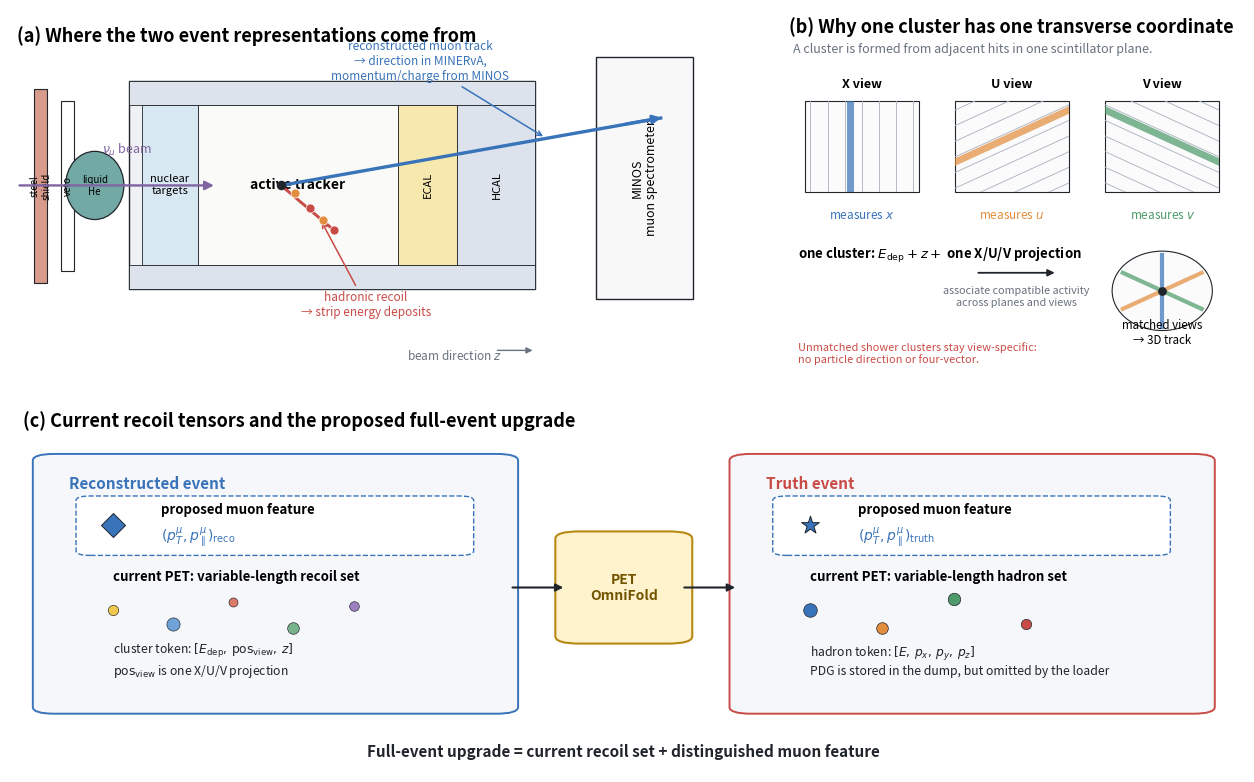

This figure's Python source:
#!/usr/bin/env python3
"""Draw the vector-native PET event-representation schematic used as Fig. 17.

The detector layout is redrawn from the public MINERvA/Fermilab ``How it
works`` side elevation and the MINERvA detector paper (arXiv:1305.5199).  No
event data are used: this figure explains why a single scintillator cluster has
one view coordinate, how X/U/V association produces a 3D track, and how a
full-event PET upgrade could combine a distinguished muon feature with the
present variable-length recoil sets.

Outputs ``pet_event_representation_schematic.{pdf,png}`` in --outdir.
"""
import argparse
import os

import matplotlib
matplotlib.use("Agg")
import matplotlib.pyplot as plt
from matplotlib.patches import Circle, FancyArrowPatch, FancyBboxPatch, Rectangle
import numpy as np


BLUE = "#3973B9"
RED = "#C94B46"
ORANGE = "#E28E3E"
GREEN = "#4E9A6A"
PURPLE = "#8064A2"
INK = "#20242B"
MUTED = "#68717D"
PALE = "#F5F7FA"


def arrow(ax, xy0, xy1, color=INK, lw=1.6, ms=13, zorder=5):
    ax.add_patch(FancyArrowPatch(xy0, xy1, arrowstyle="-|>", mutation_scale=ms,
                                lw=lw, color=color, zorder=zorder))


def detector_panel(ax):
    ax.set_xlim(-0.3, 10.8)
    ax.set_ylim(-0.55, 4.0)
    ax.axis("off")
    ax.text(-0.2, 3.80, "(a) Where the two event representations come from",
            fontsize=13, va="top", weight="bold")

    # Upstream elements and the central detector.  This is deliberately a clean
    # redraw rather than an embedded low-resolution web raster.
    ax.add_patch(Rectangle((0.05, 0.55), 0.20, 2.45, fc="#D79A8B", ec=INK, lw=0.8))
    ax.text(0.15, 1.78, "steel\nshield", rotation=90, ha="center", va="center", fontsize=7)
    ax.add_patch(Rectangle((0.45, 0.70), 0.20, 2.15, fc="#FFFFFF", ec=INK, lw=0.8))
    ax.text(0.55, 1.78, "veto", rotation=90, ha="center", va="center", fontsize=7)
    ax.add_patch(Circle((0.95, 1.78), 0.43, fc="#72A9A4", ec=INK, lw=0.9))
    ax.text(0.95, 1.78, "liquid\nHe", ha="center", va="center", fontsize=7)

    ax.add_patch(Rectangle((1.45, 0.48), 6.00, 2.62, fc="#EFF1F4", ec=INK, lw=1.0))
    ax.add_patch(Rectangle((1.45, 0.48), 6.00, 0.30, fc="#DCE3ED", ec=INK, lw=0.6))
    ax.add_patch(Rectangle((1.45, 2.80), 6.00, 0.30, fc="#DCE3ED", ec=INK, lw=0.6))
    ax.add_patch(Rectangle((1.65, 0.78), 0.82, 2.02, fc="#D8E8F2", ec=INK, lw=0.6))
    ax.add_patch(Rectangle((2.47, 0.78), 2.95, 2.02, fc="#FAFAF8", ec=INK, lw=0.6))
    ax.add_patch(Rectangle((5.42, 0.78), 0.88, 2.02, fc="#F7E9AE", ec=INK, lw=0.6))
    ax.add_patch(Rectangle((6.30, 0.78), 1.15, 2.02, fc="#DCE3ED", ec=INK, lw=0.6))
    ax.text(2.06, 1.79, "nuclear\ntargets", ha="center", va="center", fontsize=8)
    ax.text(3.94, 1.79, "active tracker", ha="center", va="center", fontsize=10,
            weight="bold")
    ax.text(5.86, 1.79, "ECAL", ha="center", va="center", fontsize=8, rotation=90)
    ax.text(6.88, 1.79, "HCAL", ha="center", va="center", fontsize=8, rotation=90)

    ax.add_patch(Rectangle((8.35, 0.35), 1.42, 3.05, fc="#F8F8F8", ec=INK, lw=1.0))
    ax.text(9.06, 1.88, "MINOS\nmuon spectrometer", rotation=90,
            ha="center", va="center", fontsize=9)

    arrow(ax, (-0.20, 1.78), (2.75, 1.78), color=PURPLE, lw=1.7)
    ax.text(1.05, 2.18, r"$\nu_\mu$ beam", color=PURPLE, fontsize=9)

    # A neutrino vertex, a long MINOS-matched muon, and short recoil activity.
    v = (3.70, 1.78)
    ax.scatter(*v, s=34, c=INK, zorder=7)
    ax.plot([v[0], 9.30], [v[1], 2.63], color=BLUE, lw=2.4, zorder=6)
    arrow(ax, (8.75, 2.55), (9.35, 2.64), color=BLUE, lw=2.2, ms=12)
    ax.plot([v[0], 4.50], [v[1], 1.20], color=RED, lw=2.1, zorder=6)
    for dx, dy, c in [(0.20, -0.10, ORANGE), (0.43, -0.29, RED),
                      (0.62, -0.43, ORANGE), (0.78, -0.56, RED)]:
        ax.scatter(v[0] + dx, v[1] + dy, s=42, c=c, ec="white", lw=0.5, zorder=7)

    ax.annotate("reconstructed muon track\n→ direction in MINERvA,\n"
                "momentum/charge from MINOS",
                xy=(7.60, 2.38), xytext=(5.75, 3.62), fontsize=8.5, color=BLUE,
                ha="center", va="top",
                arrowprops=dict(arrowstyle="->", color=BLUE, lw=1.1))
    ax.annotate("hadronic recoil\n→ strip energy deposits",
                xy=(4.28, 1.35), xytext=(4.95, 0.10), fontsize=8.5, color=RED,
                ha="center", va="bottom",
                arrowprops=dict(arrowstyle="->", color=RED, lw=1.1))
    ax.text(5.55, -0.42, "beam direction $z$", fontsize=8.5, color=MUTED)
    arrow(ax, (6.85, -0.30), (7.45, -0.30), color=MUTED, lw=1.0, ms=9)


def draw_plane(ax, center, theta_deg, label, color):
    """Draw one strip plane and highlight the one-dimensional cluster band."""
    cx, cy = center
    w, h = 0.25, 0.25
    box = Rectangle((cx - w / 2, cy - h / 2), w, h, fc="#FBFBFC", ec=INK, lw=0.8)
    ax.add_patch(box)
    th = np.deg2rad(theta_deg)
    d = np.array([np.cos(th), np.sin(th)])
    n = np.array([-np.sin(th), np.cos(th)])
    for off in np.linspace(-0.15, 0.15, 9):
        p = np.array([cx, cy]) + off * n
        line, = ax.plot([p[0] - 0.23*d[0], p[0] + 0.23*d[0]],
                        [p[1] - 0.23*d[1], p[1] + 0.23*d[1]],
                        color="#ADB5BF", lw=0.65, zorder=2)
        line.set_clip_path(box)
    # Highlight a strip band: the measured coordinate is normal to the strip;
    # position along the strip remains undetermined in this one plane.
    p = np.array([cx, cy]) + 0.025 * n
    hi, = ax.plot([p[0] - 0.23*d[0], p[0] + 0.23*d[0]],
                  [p[1] - 0.23*d[1], p[1] + 0.23*d[1]],
                  color=color, lw=5.0, alpha=0.72, solid_capstyle="butt", zorder=3)
    hi.set_clip_path(box)
    ax.text(cx, cy + 0.155, label, ha="center", va="bottom", fontsize=9, weight="bold")


def views_panel(ax):
    ax.set_xlim(0, 1)
    ax.set_ylim(0, 1)
    ax.axis("off")
    ax.text(0.00, 0.98, "(b) Why one cluster has one transverse coordinate",
            fontsize=13, va="top", weight="bold")
    ax.text(0.01, 0.88, "A cluster is formed from adjacent hits in one scintillator plane.",
            fontsize=9, color=MUTED)

    draw_plane(ax, (0.16, 0.62), 90, "X view", BLUE)
    draw_plane(ax, (0.49, 0.62), 30, "U view", ORANGE)
    draw_plane(ax, (0.82, 0.62), -30, "V view", GREEN)
    ax.text(0.16, 0.42, r"measures $x$", ha="center", fontsize=8.5, color=BLUE)
    ax.text(0.49, 0.42, r"measures $u$", ha="center", fontsize=8.5, color=ORANGE)
    ax.text(0.82, 0.42, r"measures $v$", ha="center", fontsize=8.5, color=GREEN)

    ax.text(0.02, 0.31, r"one cluster: $E_{\rm dep}+z+$ one X/U/V projection",
            fontsize=9.5, weight="bold")
    arrow(ax, (0.41, 0.27), (0.59, 0.27), color=INK, lw=1.3, ms=10)
    ax.text(0.50, 0.235, "associate compatible activity\nacross planes and views",
            ha="center", va="top", fontsize=7.8, color=MUTED)

    # A compact matched-view glyph: the three constraints cross at a fitted
    # point/trajectory only after pattern recognition.
    cx, cy = 0.82, 0.22
    ax.add_patch(Circle((cx, cy), 0.11, fc="#FBFBFC", ec=INK, lw=0.8))
    for th, col in [(90, BLUE), (30, ORANGE), (-30, GREEN)]:
        d = np.array([np.cos(np.deg2rad(th)), np.sin(np.deg2rad(th))])
        ax.plot([cx - 0.10*d[0], cx + 0.10*d[0]],
                [cy - 0.10*d[1], cy + 0.10*d[1]], color=col, lw=3.0, alpha=0.72)
    ax.scatter(cx, cy, s=28, c=INK, zorder=6)
    ax.text(0.82, 0.075, "matched views\n→ 3D track", ha="center", fontsize=8.3)
    ax.text(0.02, 0.015, "Unmatched shower clusters stay view-specific:\n"
            "no particle direction or four-vector.", fontsize=7.9, color=RED,
            va="bottom")


def card(ax, xy, wh, title, edge):
    x, y = xy
    w, h = wh
    p = FancyBboxPatch((x, y), w, h, boxstyle="round,pad=0.012,rounding_size=0.018",
                       fc=PALE, ec=edge, lw=1.4)
    ax.add_patch(p)
    ax.text(x + 0.018, y + h - 0.045, title, fontsize=11, weight="bold", color=edge,
            va="top")
    return x, y, w, h


def representation_panel(ax):
    ax.set_xlim(0, 1)
    ax.set_ylim(0, 1)
    ax.axis("off")
    ax.text(0.00, 0.98, "(c) Current recoil tensors and the proposed full-event upgrade",
            fontsize=13, va="top", weight="bold")

    xr, yr, wr, hr = card(ax, (0.02, 0.17), (0.38, 0.68), "Reconstructed event", BLUE)
    xt, yt, wt, ht = card(ax, (0.60, 0.17), (0.38, 0.68), "Truth event", RED)

    # Reco: the cloud is current; the dashed muon block is the proposed upgrade.
    ax.add_patch(FancyBboxPatch((xr + 0.032, yr + 0.425), 0.315, 0.145,
                                boxstyle="round,pad=0.008,rounding_size=0.012",
                                fc="white", ec=BLUE, lw=1.0, ls="--"))
    ax.scatter(xr + 0.055, yr + 0.50, s=150, marker="D", c=BLUE, ec=INK, lw=0.7)
    ax.text(xr + 0.095, yr + 0.53, r"proposed muon feature", fontsize=9.5, weight="bold")
    ax.text(xr + 0.095, yr + 0.46, r"$(p_T^\mu,p_\parallel^\mu)_{\rm reco}$",
            fontsize=10, color=BLUE)
    for i, (dx, dy, sz, col) in enumerate([
            (0.055, 0.27, 55, "#F1C84B"), (0.105, 0.23, 90, "#70A1D7"),
            (0.155, 0.29, 42, "#DB7B68"), (0.205, 0.22, 70, "#78B28B"),
            (0.255, 0.28, 48, "#9B82BF")]):
        ax.scatter(xr + dx, yr + dy, s=sz, c=col, ec=INK, lw=0.45)
    ax.text(xr + 0.055, yr + 0.35, "current PET: variable-length recoil set", fontsize=9.5,
            weight="bold")
    ax.text(xr + 0.055, yr + 0.095,
            r"cluster token: $[E_{\rm dep},\,\mathrm{pos}_{\rm view},\,z]$" "\n"
            r"$\mathrm{pos}_{\rm view}$ is one X/U/V projection",
            fontsize=8.8, color=INK)

    # PET box and directional arrows.
    ax.add_patch(FancyBboxPatch((0.455, 0.36), 0.09, 0.28,
                                boxstyle="round,pad=0.012,rounding_size=0.02",
                                fc="#FFF3CE", ec="#B98812", lw=1.5))
    ax.text(0.50, 0.50, "PET\nOmniFold", ha="center", va="center", fontsize=10,
            weight="bold", color="#725300")
    arrow(ax, (0.405, 0.50), (0.452, 0.50), color=INK, lw=1.5, ms=11)
    arrow(ax, (0.548, 0.50), (0.595, 0.50), color=INK, lw=1.5, ms=11)

    # Truth: likewise, the muon is available but is not in the current tensor.
    ax.add_patch(FancyBboxPatch((xt + 0.032, yt + 0.425), 0.315, 0.145,
                                boxstyle="round,pad=0.008,rounding_size=0.012",
                                fc="white", ec=BLUE, lw=1.0, ls="--"))
    ax.scatter(xt + 0.055, yt + 0.50, s=180, marker="*", c=BLUE, ec=INK, lw=0.7)
    ax.text(xt + 0.095, yt + 0.53, r"proposed muon feature", fontsize=9.5, weight="bold")
    ax.text(xt + 0.095, yt + 0.46, r"$(p_T^\mu,p_\parallel^\mu)_{\rm truth}$",
            fontsize=10, color=BLUE)
    truth_pts = [(0.055, 0.27, 95, BLUE, "o"), (0.115, 0.22, 70, ORANGE, "o"),
                 (0.175, 0.30, 80, GREEN, "o"), (0.235, 0.23, 55, RED, "o")]
    for dx, dy, sz, col, mk in truth_pts:
        ax.scatter(xt + dx, yt + dy, s=sz, c=col, marker=mk, ec=INK, lw=0.5)
    ax.text(xt + 0.055, yt + 0.35, "current PET: variable-length hadron set", fontsize=9.5,
            weight="bold")
    ax.text(xt + 0.055, yt + 0.095,
            r"hadron token: $[E,\,p_x,\,p_y,\,p_z]$" "\n"
            r"PDG is stored in the dump, but omitted by the loader",
            fontsize=8.8, color=INK)

    ax.text(0.50, 0.055,
            "Full-event upgrade = current recoil set + distinguished muon feature",
            ha="center", va="center", fontsize=11, color=INK, weight="bold")


def main():
    ap = argparse.ArgumentParser(description=__doc__)
    ap.add_argument("--outdir", default="products/pet")
    args = ap.parse_args()
    os.makedirs(args.outdir, exist_ok=True)

    plt.rcParams.update({"font.size": 10, "axes.linewidth": 0.8,
                         "mathtext.fontset": "dejavusans"})
    fig = plt.figure(figsize=(13.2, 8.2), facecolor="white")
    detector_panel(fig.add_axes([0.035, 0.52, 0.57, 0.44]))
    views_panel(fig.add_axes([0.625, 0.52, 0.345, 0.44]))
    representation_panel(fig.add_axes([0.045, 0.03, 0.91, 0.45]))

    stem = os.path.join(args.outdir, "pet_event_representation_schematic")
    fig.savefig(stem + ".pdf", bbox_inches="tight")
    fig.savefig(stem + ".png", dpi=180, bbox_inches="tight")
    plt.close(fig)
    print(f"wrote {stem}.{{pdf,png}}")


if __name__ == "__main__":
    main()
